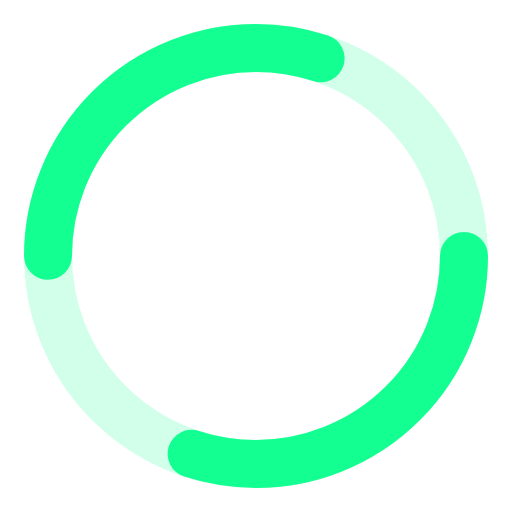
t = 0.00 s
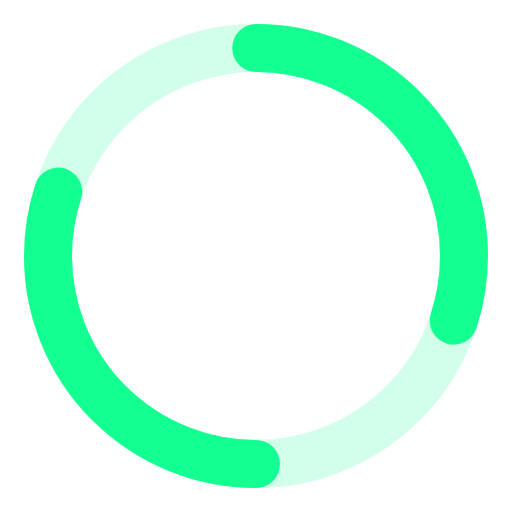
t = 0.23 s
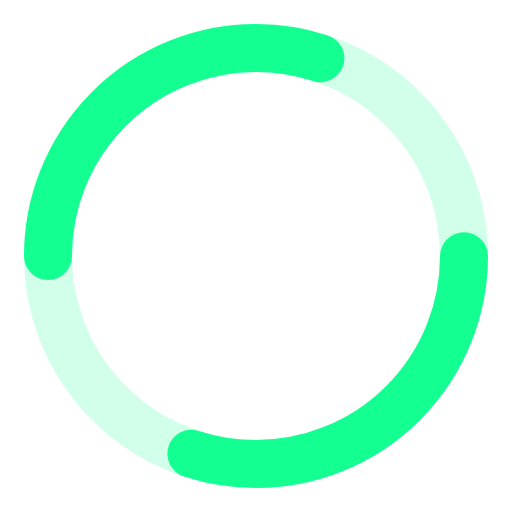
t = 0.45 s
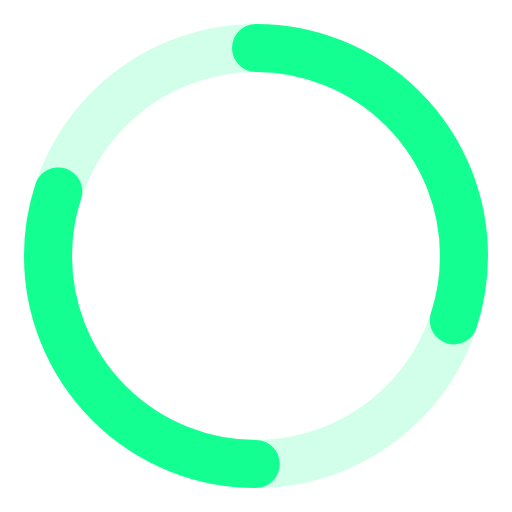
t = 0.68 s

The animated SVG that drew these frames (rendered in a browser with its animation timeline set to each time). Animation: 1 SMIL element (animateTransform=1); one cycle of 0.90 s, repeats indefinitely.

<svg width="64" height="64" viewBox="0 0 64 64" xmlns="http://www.w3.org/2000/svg">
  <circle cx="32.0" cy="32.0" r="26" fill="none" stroke="#00ff88" stroke-width="6" stroke-linecap="round"
          stroke-dasharray="49.01 32.67" opacity="0.9">
    <animateTransform attributeName="transform" type="rotate" from="0 32.0 32.0" to="360 32.0 32.0" dur="0.9s" repeatCount="indefinite"/>
  </circle>
  <circle cx="32.0" cy="32.0" r="26" fill="none" stroke="#00ff88" stroke-width="6" opacity="0.18"/>
</svg>